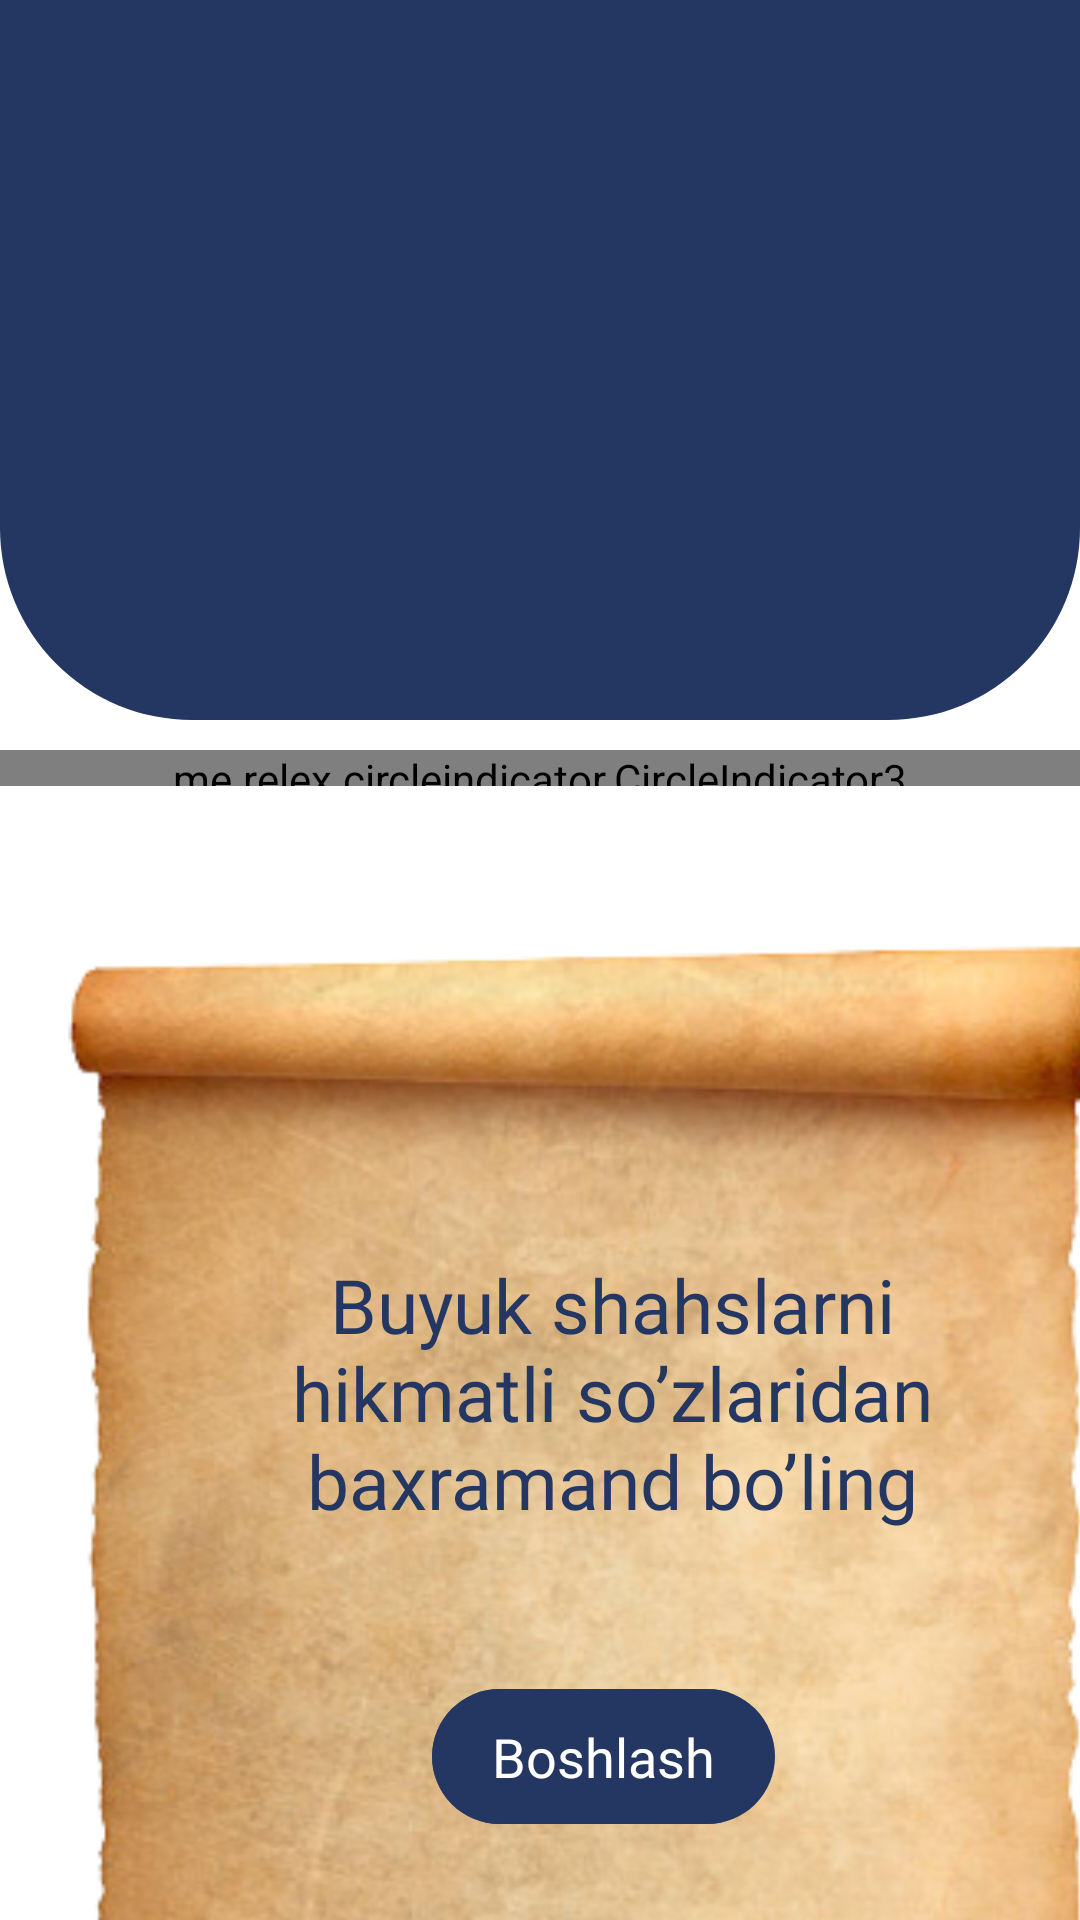

The Android layout XML behind this screen, and the referenced resources:
<!-- AndroidManifest.xml: activity theme Theme.Hikmatlar.NoActionBar -->
<!-- res/layout/activity_intro.xml -->
<?xml version="1.0" encoding="utf-8"?>
<androidx.constraintlayout.widget.ConstraintLayout xmlns:android="http://schemas.android.com/apk/res/android"
    xmlns:app="http://schemas.android.com/apk/res-auto"
    xmlns:tools="http://schemas.android.com/tools"
    android:layout_width="match_parent"
    android:layout_height="match_parent"
    android:layout_gravity="center"
    tools:context=".MainActivity">

    <LinearLayout
        android:id="@+id/firstPar"
        android:gravity="center_horizontal"
        app:layout_constraintTop_toTopOf="parent"
        android:layout_width="match_parent"
        android:layout_height="240dp"
        android:orientation="vertical"
        android:background="@drawable/card_view" >

        <androidx.viewpager2.widget.ViewPager2
            android:id="@+id/viewPager"
            android:layout_width="match_parent"
            android:layout_height="240dp"/>

    </LinearLayout>
    <me.relex.circleindicator.CircleIndicator3
        android:layout_marginTop="10dp"
        app:layout_constraintTop_toBottomOf="@+id/firstPar"
        android:id="@+id/indicator"
        android:layout_width="match_parent"
        app:ci_drawable="@drawable/circle"
        android:layout_height="12dp"
        android:layout_alignParentBottom="true"
        android:layout_marginBottom="424dp" />

    <ImageView
        android:id="@+id/image"
        android:layout_width="wrap_content"
        android:layout_height="wrap_content"
        android:layout_marginStart="16dp"
        android:scaleType="center"
        android:scaleX="1.1"
        android:scaleY="1.1"
        android:src="@drawable/old_paper"
        app:layout_constraintBottom_toBottomOf="parent"
        app:layout_constraintStart_toStartOf="parent" />

    <TextView
        android:id="@+id/buyuk"
        android:layout_width="240dp"
        android:layout_height="wrap_content"
        android:layout_marginLeft="68dp"
        android:layout_marginTop="112dp"
        android:fontFamily="@font/satisfy"
        android:text="Buyuk shahslarni hikmatli so’zlaridan baxramand bo’ling"
        android:textAlignment="center"
        android:textColor="@color/mainColor"
        android:textSize="25sp"
        app:layout_constraintLeft_toLeftOf="@+id/image"
        app:layout_constraintTop_toTopOf="@+id/image" />

    <LinearLayout
        android:alpha="0.7"
        android:id="@+id/btnStartBack"
        android:background="@drawable/btn_start"
        android:layout_width="wrap_content"
        android:layout_height="wrap_content"
        app:layout_constraintBottom_toBottomOf="@+id/btnStart"
        app:layout_constraintStart_toStartOf="@+id/btnStart"
        android:orientation="horizontal" />

    <LinearLayout
        android:id="@+id/btnStart"
        android:layout_width="wrap_content"
        android:layout_height="wrap_content"
        android:layout_marginStart="60dp"
        android:layout_marginBottom="32dp"
        android:background="@drawable/btn_start"
        app:layout_constraintBottom_toBottomOf="@+id/image"
        app:layout_constraintStart_toStartOf="@+id/buyuk">

        <TextView
            android:layout_width="wrap_content"
            android:layout_height="wrap_content"
            android:layout_gravity="center"
            android:fontFamily="@font/inter_semibold"
            android:paddingHorizontal="20dp"
            android:text="Boshlash"
            android:textAllCaps="false"
            android:textColor="@color/white"
            android:textSize="18dp" />
    </LinearLayout>



</androidx.constraintlayout.widget.ConstraintLayout>
<!-- resources referenced by this layout -->
<resources>
  <color name="mainColor">#243763</color>
  <color name="white">#FFFFFFFF</color>
  <!-- drawable btn_start (drawable) -->
  <?xml version="1.0" encoding="utf-8"?>
  <shape xmlns:android="http://schemas.android.com/apk/res/android"
      android:shape="rectangle">
      <solid android:color="@color/mainColor"/>
      <corners
          android:radius="1000dp"/>
      <size android:width="114dp"
          android:height="45dp"/>
  </shape>
  <!-- drawable card_view (drawable) -->
  <?xml version="1.0" encoding="utf-8"?>
  <shape xmlns:android="http://schemas.android.com/apk/res/android">
      <solid android:color="@color/mainColor"/>
      <corners
          android:topLeftRadius="0dp"
          android:topRightRadius="0dp"
          android:bottomLeftRadius="64dp"
          android:bottomRightRadius="64dp"/>
  </shape>
  <!-- drawable circle (drawable) -->
  <shape xmlns:android="http://schemas.android.com/apk/res/android"
      android:shape="oval">
      <solid
          android:color="@color/mainColor"/>
  </shape>
  <!-- drawable old_paper: png bitmap (drawable, 159888 bytes) -->
  <style name="Theme.Hikmatlar.NoActionBar">
          <item name="windowActionBar">false</item>
          <item name="windowNoTitle">true</item>
      </style>
</resources>
